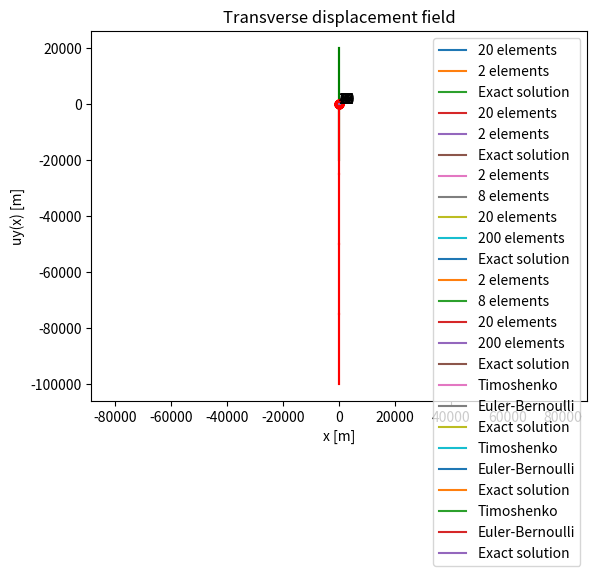

The matplotlib source for this figure:
# This code was originally prepared for the course LGCIV1023 (Stabilité des Constructions), on Decembre 3 2019
# [redacted]
# [redacted]
# [redacted]
# Application of the displacement method to solve frame structures

"""### 0: INTRODUCTION

This code written for Python / Google Colaboraty / Jupyter notebook aims to go step by step through a numerical solution of a frame structure with the stiffness or displacement method.

To do this, simply run each cell of code one after the other and check what each one does.

#### IMPORTANT

Before starting, it is also necessary to run all the cells signaled with #DEFINITIONS within this section header, which define the different functions and libraries that will be used in the rest of the code.
"""

# DEFINITIONS
# Import the required libraries
import numpy as np
import matplotlib.pyplot as plt
from numpy.linalg import inv

# DEFINITIONS
# Display of the element undeformed configuration based on the connectivity (incidence) matrix

def PlotUndeformed(coord, connect) : 

    for i in range(len(connect)) : 
        plt.plot( [coord[0][connect[i][0]] , coord[0][connect[i][1]]] , 
                [coord[1][connect[i][0]] , coord[1][connect[i][1]]] , 
                '#000000' ) 
    
    plt.plot(Coord[0], Coord[1], 'ro')
    
    for i in range(len(coord[1])) : 
        plt.annotate(str(i), (coord[0][i], coord[1][i]))
    
    plt.axis('equal')
    plt.grid()
    plt.show()

# DEFINITIONS
# Display of the deformed configuration of the element

def PlotDeformed(coord, connect, displ, scale) : 
    
    coord_def = coord + displ * scale
    
    for i in range(len(connect)) : 
        plt.plot( [coord[0][connect[i][0]] , coord[0][connect[i][1]]] , 
                [coord[1][connect[i][0]] , coord[1][connect[i][1]]] , 
                '#000000' ) 
        plt.plot([coord_def[0][connect[i][0]] , coord_def[0][connect[i][1]]] , 
                [coord_def[1][connect[i][0]] , coord_def[1][connect[i][1]]] , 
                'r-', linewidth=0.5)
    
    plt.plot(coord[0], coord[1], 'ro')
    
    for i in range(len(coord[1])) : 
        plt.annotate(str(i), (coord[0][i], coord[1][i]))
    
    plt.axis('equal')
    plt.grid()
    plt.show()

# DEFINITIONS
# Display of the shear forces

def PlotShear(coord, connect, Shear) : 
    
    for i in range(len(connect)) : 
        plt.plot( [coord[0][connect[i][0]] , coord[0][connect[i][1]]] , 
                [coord[1][connect[i][0]] , coord[1][connect[i][1]]] , 
                '#000000' ) 
    
    plt.plot(coord[0], coord[1], 'ro')
    
    for i in range(len(connect)) : 
        plt.plot( [coord[0][connect[i][0]], coord[0][connect[i][1]]], 
                [coord[1][connect[i][0]]+ Shear[i][0], coord[1][connect[i][1]]+ Shear[i][1]] , 
                'g' )
        if not (i == len(connect) or i == 0) : 
            plt.plot([coord[0][connect[i][0]], coord[0][connect[i][0]]], 
                [coord[1][connect[i][0]]+ Shear[i-1][1], coord[1][connect[i][1]]+ Shear[i][0]] , 
                'g' )
        elif i == 0 : 
            plt.plot([coord[0][connect[i][0]], coord[0][connect[i][0]]], 
                [coord[1][connect[i][0]], coord[1][connect[i][1]]+ Shear[i][0]] , 
                'g' )
        if i == len(connect) - 1 : 
            plt.plot([coord[0][connect[i][1]], coord[0][connect[i][1]]], 
                [coord[1][connect[i][1]]+ Shear[i][1], coord[1][connect[i][1]]],  
                'g' )
    plt.title('Shear forces')
    plt.xlabel('x [m]')
    plt.ylabel('Shear force [N]')
    plt.grid()
    plt.show()

def PlotBending(coord, connect, Bending, Shear) : 
    
    for i in range(len(connect)) : 
        plt.plot( [coord[0][connect[i][0]] , coord[0][connect[i][1]]] , 
                [coord[1][connect[i][0]] , coord[1][connect[i][1]]] , 
                '#000000' ) 
    
    plt.plot(coord[0], coord[1], 'ro')
    Starting_point = 0
    
    for i in range(len(connect)) : 
        L = abs(coord[0][connect[i][1]] - coord[0][connect[i][0]])
        x = np.linspace(0, L)
        a =  - (Shear[i][1] - Shear[i][0]) / (2*L)
        b =  - Shear[i][0]
        c = Bending[i][0]
        M = a * x ** 2 + b * x + c
        
        plt.plot(x+Starting_point,M,'r')
        
        Starting_point += L
                     
        if not (i == len(connect) or i == 0) : 
            plt.plot([coord[0][connect[i][0]], coord[0][connect[i][0]]], 
                [coord[1][connect[i][0]]+ Bending[i-1][1], coord[1][connect[i][1]]+ Bending[i][0]] , 
                'r' )
        elif i == 0 : 
            plt.plot([coord[0][connect[i][0]], coord[0][connect[i][0]]], 
                [coord[1][connect[i][0]], coord[1][connect[i][1]]+ Bending[i][0]] , 
                'r' )
        if i == len(connect) - 1 : 
            plt.plot([coord[0][connect[i][1]], coord[0][connect[i][1]]], 
                [coord[1][connect[i][1]]+ Bending[i][1], coord[1][connect[i][1]]],  
                'r' )
    plt.title('Bending moments')
    plt.xlabel('x [m]')
    plt.ylabel('Bending moment [Nm]')
    plt.grid()
    plt.show()

"""### 1: INPUT

All parameters that need to be set by the user are listed in this section with # USER
"""

# Parameters of the problem

# MATERIAL
EA = 4e10 # [N]
EI = 4e9 # [Nm^2]
v = 0.2 # [/]
k = 5/6 # [/]
GA = EA/(2*(1+v)) # [N]
GAc = GA*k # [N]


# USER
# Coordinates of the nodes: x in the first line and y in the second line, in [m].



def beam_mesh(n, L):
    """
    Mesh the beam with n nodes and length L
    Input:
        n: int number of nodes
        L: float length of the beam
    Output:
        Coord: np.array of shape (2,n) containing the coordinates of the nodes
        Connect: np.array of shape (n-1,2) containing the connectivity of the nodes
        Elem_Types : np.array of shape (n-1) containing the type of element (6 DoFs)
    """
    Coord = np.zeros((2,n))
    for i in range(n):
        Coord[0][i] = i*L/(n-1)
        Coord[1][i] = 0
    Connect = np.array([[i, i+1] for i in range(n-1)])
    Elem_Types = np.array([6]*(n-1))
    return Coord, Connect, Elem_Types


    
def calcul(n,L,timoshenko, SelRedInt=False):
    # Strucutre connectivity matrix and coordinates of the nodes
    # Defining the type of Element : 6 or 5 DoFs (5 - to complete in Assignment)
    Coord, Connect, Elem_Types = beam_mesh(n,L)


    #PlotUndeformed(Coord, np.array([[0,0]])) # Display of nodes

    # Total number of degrees of freedom + numbering
    No_Ddl = len(Coord[1])*3  # 3 DoF per node
    Num_Ddl = np.arange(No_Ddl) # Indexing starts at 0 in Python
    print('The structure has ' + str(No_Ddl) + ' degrees of freedom')
            
    #PlotUndeformed(Coord, Connect)

    # Total number of elements
    No_Elem = len(Connect)
    print("The structure is composed of " + str(No_Elem) + " elements.")

    # USER
    # Fixed degrees of freedom
    # Structure:
    #Fixed_DoF = np.array([0,1,7])
    Fixed_DoF = np.array([0,1,No_Ddl-2])

    # Free degrees of freedom
    Free_DoF = np.delete(Num_Ddl, Fixed_DoF)

    print("The free degrees of freedom are:")
    print(Free_DoF)

    # Nodal loads

    # Initialization
    P = np.zeros(No_Ddl)

    # USER
    # in [N] and [m]

    # Structure:
    ## Ici on prend en compte que les ddls libres, pas ceux bloqué par les réactions d'appui
    P_f = np.zeros(len(Free_DoF))
    P_f[(No_Ddl//2)-2] = -40e3 # [N]
    P_f[len(Free_DoF)-2] = -2000e3 # [N]


    # Building other vectors:
    P[Free_DoF] = P_f

    # USER

    # Bridge:
    AE_Elem = np.ones(No_Elem)*EA
    EI_Elem = np.ones(No_Elem)*EI
    GAc_Elem = np.ones(No_Elem)*GAc

    # Variable used to magnify the plot of deformed shape, if needed
    Scale = 1000

    """### 2: COMPUTATIONS

    #### Phase 1: Initialization of vectors and matrices
    """

    # Initialization of the vector of structural displacements
    U = np.zeros(No_Ddl)
    # The displacement vector corresponding to the fixed degrees of freedom is a zero vector
    U_d = U[Fixed_DoF]

    # Initialization of the local and global stiffness matrices of the elements, and of the structural stiffness matrix
    K_str = np.zeros((No_Ddl, No_Ddl))
    k_elem_loc = np.zeros((No_Elem,6,6))  # MODIFIE
    k_elem_glob = np.zeros((No_Elem,6,6))

    # Initialization of the matrices containing : 
    # 1. The length of the elements
    L_Elem = np.zeros(No_Elem)
    # 2. Rotation matrix for each element
    r_C = np.zeros((No_Elem,6,6)) #MODIFIE
    # 3. Assembly matrix
    Assemblage = np.zeros((No_Elem, 6))

    """#### Phase 2: Elements' length, rotation matrices, and assembly matrix
    Loop over the elements to calculate their respective lengths, rotation matrices, and assembly matrix
    """

    for i in range(No_Elem) : 
        
        # 1. Element's length
        L_x = Coord[0][Connect[i][1]] - Coord[0][Connect[i][0]]  # Length in x
        L_y = Coord[1][Connect[i][1]] - Coord[1][Connect[i][0]]  # Length in y 
        L_Elem[i] = np.sqrt(L_x**2 + L_y**2)
        
        # 2. Rotation matrices [[cos sin 0 0],[0 0 cos sin]]
        sin = L_y / L_Elem[i] # Sine of the rotation angle of truss element i
        cos = L_x / L_Elem[i] # Cosine of the rotation angle of truss element i
        r_C[i] = np.array([[cos, sin, 0, 0, 0, 0],
                        [-sin, cos, 0, 0, 0, 0],
                        [0, 0, 1, 0, 0, 0],
                        [0, 0, 0, cos, sin, 0],
                        [0, 0, 0, -sin, cos, 0],
                        [0, 0, 0, 0, 0, 1]])  #MODIFIE
        
        # Auxiliary matrices for the assembly: positioning of local matrices in the global matrix
        Assemblage[i] = np.array([Connect[i][0]*3, 
                                Connect[i][0]*3+1,
                                Connect[i][0]*3+2,
                                Connect[i][1]*3,
                                Connect[i][1]*3+1,
                                Connect[i][1]*3+2])
        Assemblage = Assemblage.astype(int)

    """#### Phase 3: Computation of local stiffness matrices
    Loop through the elements to calculate their respective local stiffness matrices in the local (k_loc) and global (k_glob) reference system, followed by assembly into the structural stiffness matrix 
    NOTE: the matrix product is written '@' in Python
    """

    for elem in range(No_Elem) : 
        
        # Stiffness matrices in the local reference system, 6 DoF
        if not timoshenko and Elem_Types[elem] == 6: 
            k_elem_loc[elem] = np.array([[AE_Elem[elem]/L_Elem[elem], 0, 0, -AE_Elem[elem]/L_Elem[elem], 0, 0],
                                        [0, 12*EI_Elem[elem]/L_Elem[elem]**3,  6*EI_Elem[elem]/L_Elem[elem]**2, 0,  -12*EI_Elem[elem]/L_Elem[elem]**3,  6*EI_Elem[elem]/L_Elem[elem]**2],
                                        [0, 6*EI_Elem[elem]/L_Elem[elem]**2,   4*EI_Elem[elem]/L_Elem[elem],   0,   -6*EI_Elem[elem]/L_Elem[elem]**2,   2*EI_Elem[elem]/L_Elem[elem]],
                                        [-AE_Elem[elem]/L_Elem[elem], 0, 0, AE_Elem[elem]/L_Elem[elem], 0, 0],
                                        [0, -12*EI_Elem[elem]/L_Elem[elem]**3, -6*EI_Elem[elem]/L_Elem[elem]**2, 0,  12*EI_Elem[elem]/L_Elem[elem]**3,   -6*EI_Elem[elem]/L_Elem[elem]**2],
                                        [0, 6*EI_Elem[elem]/L_Elem[elem]**2,   2*EI_Elem[elem]/L_Elem[elem],  0,    -6*EI_Elem[elem]/L_Elem[elem]**2,   4*EI_Elem[elem]/L_Elem[elem]]])  #MODIFIE
        
        # TO COMPLETE
        # Stiffness matrices in the local reference system, 5 DoF
        elif not timoshenko and Elem_Types[elem] == 5: 
            # the idea is to use a local 6x6 matrix and add 0 and 1 to cancel the effect of the DoF not considered
            k_elem_loc[elem] = np.array([[AE_Elem[elem]/L_Elem[elem], 0, 0, -AE_Elem[elem]/L_Elem[elem], 0,0],
                                        [0, 3*EI_Elem[elem]/L_Elem[elem]**3,  3*EI_Elem[elem]/L_Elem[elem]**2, 0,  -3*EI_Elem[elem]/L_Elem[elem]**3,0],
                                            [0, 3*EI_Elem[elem]/L_Elem[elem]**2,   3*EI_Elem[elem]/L_Elem[elem],   0,   -3*EI_Elem[elem]/L_Elem[elem]**2,0],
                                            [-AE_Elem[elem]/L_Elem[elem], 0, 0, AE_Elem[elem]/L_Elem[elem], 0,0],
                                            [0, -3*EI_Elem[elem]/L_Elem[elem]**3, -3*EI_Elem[elem]/L_Elem[elem]**2, 0,  3*EI_Elem[elem]/L_Elem[elem]**3,0],[0,0,0,0,0,1]])  #MODIFIE

        elif timoshenko and not SelRedInt:
            k_elem_loc[elem] = np.array([[AE_Elem[elem]/L_Elem[elem], 0, 0, -AE_Elem[elem]/L_Elem[elem], 0, 0],
                                        [0,GAc_Elem[elem]/L_Elem[elem], GAc_Elem[elem]/2, 0, -GAc_Elem[elem]/L_Elem[elem],  GAc_Elem[elem]/2],
                                        [0,GAc_Elem[elem]/2, EI_Elem[elem]/L_Elem[elem]+L_Elem[elem]*GAc_Elem[elem]/3, 0,   -GAc_Elem[elem]/2,  -EI_Elem[elem]/L_Elem[elem]+L_Elem[elem]*GAc_Elem[elem]/6],
                                        [-AE_Elem[elem]/L_Elem[elem], 0, 0, AE_Elem[elem]/L_Elem[elem], 0, 0],
                                        [0, -GAc_Elem[elem]/L_Elem[elem], -GAc_Elem[elem]/2, 0, GAc_Elem[elem]/L_Elem[elem], -GAc_Elem[elem]/2],
                                        [0,GAc_Elem[elem]/2, -EI_Elem[elem]/L_Elem[elem]+L_Elem[elem]*GAc_Elem[elem]/6, 0, -GAc_Elem[elem]/2,  EI_Elem[elem]/L_Elem[elem]+L_Elem[elem]*GAc_Elem[elem]/3]])#MODIFIE
        elif timoshenko and SelRedInt:
            k_elem_loc[elem] = np.array([[AE_Elem[elem]/L_Elem[elem], 0, 0, -AE_Elem[elem]/L_Elem[elem], 0, 0],
                                        [0,GAc_Elem[elem]/L_Elem[elem], GAc_Elem[elem]/2, 0, -GAc_Elem[elem]/L_Elem[elem],  GAc_Elem[elem]/2],
                                        [0,GAc_Elem[elem]/2, EI_Elem[elem]/L_Elem[elem]+L_Elem[elem]*GAc_Elem[elem]/4, 0,   -GAc_Elem[elem]/2,  -EI_Elem[elem]/L_Elem[elem]+L_Elem[elem]*GAc_Elem[elem]/4],
                                        [-AE_Elem[elem]/L_Elem[elem], 0, 0, AE_Elem[elem]/L_Elem[elem], 0, 0],
                                        [0, -GAc_Elem[elem]/L_Elem[elem], -GAc_Elem[elem]/2, 0, GAc_Elem[elem]/L_Elem[elem], -GAc_Elem[elem]/2],
                                        [0,GAc_Elem[elem]/2, -EI_Elem[elem]/L_Elem[elem]+L_Elem[elem]*GAc_Elem[elem]/4, 0, -GAc_Elem[elem]/2,  EI_Elem[elem]/L_Elem[elem]+L_Elem[elem]*GAc_Elem[elem]/4]])
            
        # Stiffness matrices in the global reference system
        k_elem_glob[elem] = np.transpose(r_C[elem]) @ k_elem_loc[elem] @ r_C[elem]
        
        # Assembly of the global structural stiffness matrix
        for j in range(len(k_elem_glob[elem])) : 
            for k in range(len(k_elem_glob[elem])) : 
                K_str[Assemblage[elem][j]][Assemblage[elem][k]] += k_elem_glob[elem][j][k]

    """#### Phase 4: Partitioning of the stiffness matrix"""

    # Sub-matrix for the free DoFs:
    K_ff = K_str[Free_DoF[:,None], Free_DoF[None,:]]

    #print(K_ff)

    # Sub-matrix for the fixed DoFs: 
    K_dd = K_str[Fixed_DoF[:,None], Fixed_DoF[None,:]]

    # Sub-matrices K_fd et K_df:
    K_fd = K_str[Free_DoF[:,None], Fixed_DoF[None,:]]
    K_df = np.transpose(K_fd)

    """#### Phase 5: Displacement's equation

    Solving the displacement equation to find the value of the free degrees of freedom
    """

    U_f = inv(K_ff) @ (P_f - K_fd @ U_d)

    # Completing the global displacement vector:
    U[Free_DoF] = U_f
    U[Fixed_DoF] = U_d
    #print(U)




    """#### Phase 6: Reactions' equation

    Solving the reactions' equation to find the unknown reactions in the structure
    """

    P_d = K_df @ U_f + K_dd @ U_d

    # Completing the vector of nodal forces:
    P[Fixed_DoF] = P_d

    # Computing the structural resisting forces: 
    P_r = K_str @ U

    """#### Phase 7: Computation of internal forces"""

    # Initialization of vectors u_loc et p_loc

    u_loc = np.zeros((No_Elem, 6))  #MODIFIE
    p_loc = np.zeros((No_Elem, 6))  #MODIFIE

    for i in range(No_Elem) : 
        u_loc[i] = r_C[i] @ U[Assemblage[i]]
        p_loc[i] = k_elem_loc[i] @ u_loc[i]
        
        #print(p_loc[i])
    return U, P, P_r, p_loc, L_Elem, Scale, Coord, Connect
        
"""### 3: DISPLAY
Display of the internal forces per element


#Choice of the element to display 

Elem_ID_to_display = 4

Shear = np.zeros((1,2))
Bending = np.zeros((1,2))

Shear[0][0] = p_loc[Elem_ID_to_display][1]
Shear[0][1] = -p_loc[Elem_ID_to_display][4]
Bending[0][0] = p_loc[Elem_ID_to_display][2]
Bending[0][1] = -p_loc[Elem_ID_to_display][5]
N = p_loc[Elem_ID_to_display][3]

print(p_loc[Elem_ID_to_display])
print(Bending)

# Display of axial force
print("Axial force in element {} = {}kN".format(Elem_ID_to_display, np.around(N/1000,2)))

# Display of shear force    
PlotShear(np.array([[0, L_Elem[Elem_ID_to_display]],[0,0]]), np.array([[0,1]]), Shear)
print(Shear)

# Display of bending moment
PlotBending(np.array([[0, L_Elem[Elem_ID_to_display]],[0,0]]), np.array([[0,1]]), Bending, Shear) 
print(Bending)
"""



timoshenko = False
U, P, P_r, p_loc, L_Elem, Scale, Coord, Connect = calcul(21,10,timoshenko)
# Print the deformed shape of the structure
Disp = np.zeros((2,len(Coord[0])))
# Pas besoin du deplacement de rotation
Disp[0] = U[np.arange(len(Coord[0]))*3]
Disp[1] = U[np.arange(len(Coord[0]))*3+1]
PlotDeformed(Coord, Connect, Disp, Scale)
print(U[31])

"""(a) (7.5 points) Derive the exact solution for the transverse displacement field 𝑢𝑦0(𝑥) and for the rotational field 𝜃(𝑥). Then,
compute the response of the beam with the Python script distributed for the first exercise session (“Python script to study
frames.py”), i.e. using Euler-Bernoulli finite elements (FEs). Use a mesh of 2 elements as well as a mesh of 20 elements.
Compare the three results and comment."""

# Calcul de la solution exacte
def exact_solution_EB(x,L,P,EI):
    """Formule vient de wikipedia"""
    uy = np.zeros_like(x)
    theta = np.zeros_like(x)
    
    for i in range(len(x)):
        if x[i] <= L/2:
            uy[i] = (-P*x[i]/(48*EI))*(3*L**2 - 4*x[i]**2)
            theta[i] = (-P/(48*EI))*(3*L**2 - 12*x[i]**2)
        else:
            uy[i] = (P/(48*EI))*(L**3 - 9*x[i]*L**2 + 12*L*x[i]**2 - 4*x[i]**3)
            theta[i] = (P/(48*EI))*(-9*L**2 + 24*L*x[i] - 12*x[i]**2)
    return uy, theta

def PlotUy(Coords, Us, exact=None, lab=None):
    if lab is None:
        lab = ['' for i in range(len(Us)//3-1)]
    for i in range(len(Us)):
        plt.plot(Coords[i][0], Us[i][1::3], label=lab[i])
    if exact is not None:
        plt.plot(exact[0], exact[1], label = 'Exact solution')
    plt.title('Transverse displacement field')
    plt.xlabel('x [m]')
    plt.ylabel('uy(x) [m]')
    plt.legend()
    plt.grid()
    plt.show()

def PlotTheta(Coords, Us, exact=None, lab=None):
    if lab == None:
        lab = ['' for i in range(len(Us)//3-1)]
    for i in range(len(Us)):
        plt.plot(Coords[i][0], Us[i][2::3], label=lab[i])
    if exact is not None:
        plt.plot(exact[0], exact[1], label = 'Exact solution')
    plt.title('Rotational field')
    plt.xlabel('x [m]')
    plt.ylabel('theta(x) [rad]')
    plt.legend()
    plt.grid()
    plt.show()

U2, P2, P_r2, p_loc2, L_Elem2, Scale2, Coord2, Connect2 = calcul(3,10,False)
U20, P20, P_r20, p_loc20, L_Elem20, Scale20, Coord20, Connect20 = calcul(21,10,False)
x = np.linspace(0,10,100)
UEB, thetaEB = exact_solution_EB(x,10,40e3,EI)
# Plot u(x) pour les deux maillages et la solution exacte
PlotUy([Coord20, Coord2], [U20, U2], [x, UEB], lab=['20 elements', '2 elements'])

# Plot theta(x) pour les deux maillages et la solution exacte
PlotTheta([Coord20, Coord2], [U20, U2], [x, thetaEB], lab=['20 elements', '2 elements'])


"""(b) (7.5 points) Implement, in the same Python script, the stiffness matrix corresponding to a Timoshenko finite element,
assuming a linear approximation both for the rotations 𝜃(𝑥) and the transverse displacements 𝑢𝑦0(𝑥). Plot the transverse
displacements and rotations for a mesh of 2, 8, 20, and 200 FEs, together with the exact solution. Compare the response
obtained with the four meshes, and with respect to the exact solution. Discuss whether the FE responses satisfy the
compatibility conditions, namely: is the displacement field continuous within each element and between elements?, does it
satisfy the support conditions?"""

def exact_solution_T(x,L,P,EI,GAc):
    """Pas verifié la formule, c'est copilot qui l'a sorti"""
    uy = np.zeros_like(x)
    theta = np.zeros_like(x)
    
    for i in range(len(x)):
        if x[i] <= L/2:
            uy[i] = (-P*x[i]/(48*EI))*(3*L**2 - 4*x[i]**2) - (P*x[i]**2/(6*EI))*(1 - 4*GAc/EI)
            theta[i] = (-P/(48*EI))*(3*L**2 - 12*x[i]**2) - (P*x[i]/(6*EI))*(1 - 4*GAc/EI)
        else:
            uy[i] = (P/(48*EI))*(L**3 - 9*x[i]*L**2 + 12*L*x[i]**2 - 4*x[i]**3) - (P*x[i]**2/(6*EI))*(1 - 4*GAc/EI)
            theta[i] = (P/(48*EI))*(-9*L**2 + 24*L*x[i] - 12*x[i]**2) - (P*x[i]/(6*EI))*(1 - 4*GAc/EI)
    return uy, theta

U2T, P2T, P_r2T, p_loc2T, L_Elem2T, Scale2T, Coord2T, Connect2T = calcul(3,10,True)
U8T, P8T, P_r8T, p_loc8T, L_Elem8T, Scale8T, Coord8T, Connect8T = calcul(9,10,True)
U20T, P20T, P_r20T, p_loc20T, L_Elem20T, Scale20T, Coord20T, Connect20T = calcul(21,10,True)
U200T, P200T, P_r200T, p_loc200T, L_Elem200T, Scale200T, Coord200T, Connect200T = calcul(201,10,True)
x = np.linspace(0,10,100)
UT, thetaT = exact_solution_T(x,10,40e3,EI,GAc)

# Plot u(x) pour les deux maillages et la solution exacte
PlotUy([Coord2T, Coord8T, Coord20T, Coord200T], [U2T, U8T, U20T, U200T], [x, UT], lab=['2 elements', '8 elements', '20 elements', '200 elements'])

# Plot theta(x) pour les deux maillages et la solution exacte
PlotTheta([Coord2T, Coord8T, Coord20T, Coord200T], [U2T, U8T, U20T, U200T], [x, thetaT], lab=['2 elements', '8 elements', '20 elements', '200 elements'])


"""(c) (7.5 points) Consider the response obtained in (b) with 8 FEs. Show the evolution of the bending moment and shear
force along the beam. Discuss if the FE response satisfies the equilibrium conditions, namely: locally (within each element),
between elements, and the natural boundary conditions."""

def computeBendingShear(p_loc, L_Elem, Connect):
    shear = np.zeros((len(Connect),2))
    bending = np.zeros((len(Connect),2))
    for i in range(len(Connect)):
        shear[i][0] = p_loc[i][1]
        shear[i][1] = -p_loc[i][4]
        bending[i][0] = p_loc[i][2]
        bending[i][1] = -p_loc[i][5]
    return bending, shear

bending8T, shear8T = computeBendingShear(p_loc8T, L_Elem8T, Connect8T)
PlotShear(Coord8T, Connect8T, shear8T)
PlotBending(Coord8T, Connect8T, bending8T, shear8T)

"""(d) (7.5 points) Consider the following alternative beam lengths: L = 2 m, 20 m, and 200 m. For each length, and considering
always a mesh of 200 FEs, plot in the same graph the transverse displacement along the beam for: Timoshenko FEs, Euler-
Bernoulli FEs, and the exact solution. Comment on the results, discussing which numerical results you would “trust” as an
engineer if you did not have access to the exact solution."""

x_2m = np.linspace(0,2,201)
x_20m = np.linspace(0,20,201)
x_200m = np.linspace(0,200,201)
U_2m_T, _, _, _, _, _, Coord_2m_T, _ = calcul(201,2,True)
U_2m_EB, _, _, _, _, _, Coord_2m_EB, _ = calcul(201,2,False)
U_2m_exact, _ = exact_solution_EB(x_2m,2,40e3,EI)
U_20m_T, _, _, _, _, _, Coord_20m_T, _ = calcul(201,20,True)
U_20m_EB, _, _, _, _, _, Coord_20m_EB, _ = calcul(201,20,False)
U_20m_exact, _ = exact_solution_EB(x_20m,20,40e3,EI)
U_200m_T, _, _, _, _, _, Coord_200m_T, _ = calcul(201,200,True)
U_200m_EB, _, _, _, _, _, Coord_200m_EB, _ = calcul(201,200,False)
U_200m_exact, _ = exact_solution_EB(x_200m,200,40e3,EI)

PlotUy([Coord_2m_T, Coord_2m_EB], [U_2m_T, U_2m_EB], [x_2m, U_2m_exact], lab=['Timoshenko', 'Euler-Bernoulli'])
PlotUy([Coord_20m_T, Coord_20m_EB], [U_20m_T, U_20m_EB], [x_20m, U_20m_exact], lab=['Timoshenko', 'Euler-Bernoulli'])
PlotUy([Coord_200m_T, Coord_200m_EB], [U_200m_T, U_200m_EB], [x_200m, U_200m_exact], lab=['Timoshenko', 'Euler-Bernoulli'])

"""(e) (7.5 points) Compute analytically and show the Timoshenko stiffness matrix considering selective reduced integration,
as discussed in the lecture. Implement it in the Python script and plot again the transverse displacement for the same cases
and mesh of question (d). Comment on the results obtained."""

"""(f) (22.5 points) Adapt the Python script to compute the geometrically nonlinear response of the beam using a corotational
formulation. Consider Euler-Bernoulli FEs. Show the transverse displacements for a mesh of 2 elements as well as for a
mesh of 20 elements. Compare the results with those of the geometrically linear case, in (a), and explain physically the
differences in the results. PS. You can implement a classical Newton-Raphson method and/or a displacement-control
method, as discussed in the lecture and exercise session, and shown in the shared Python code."""
